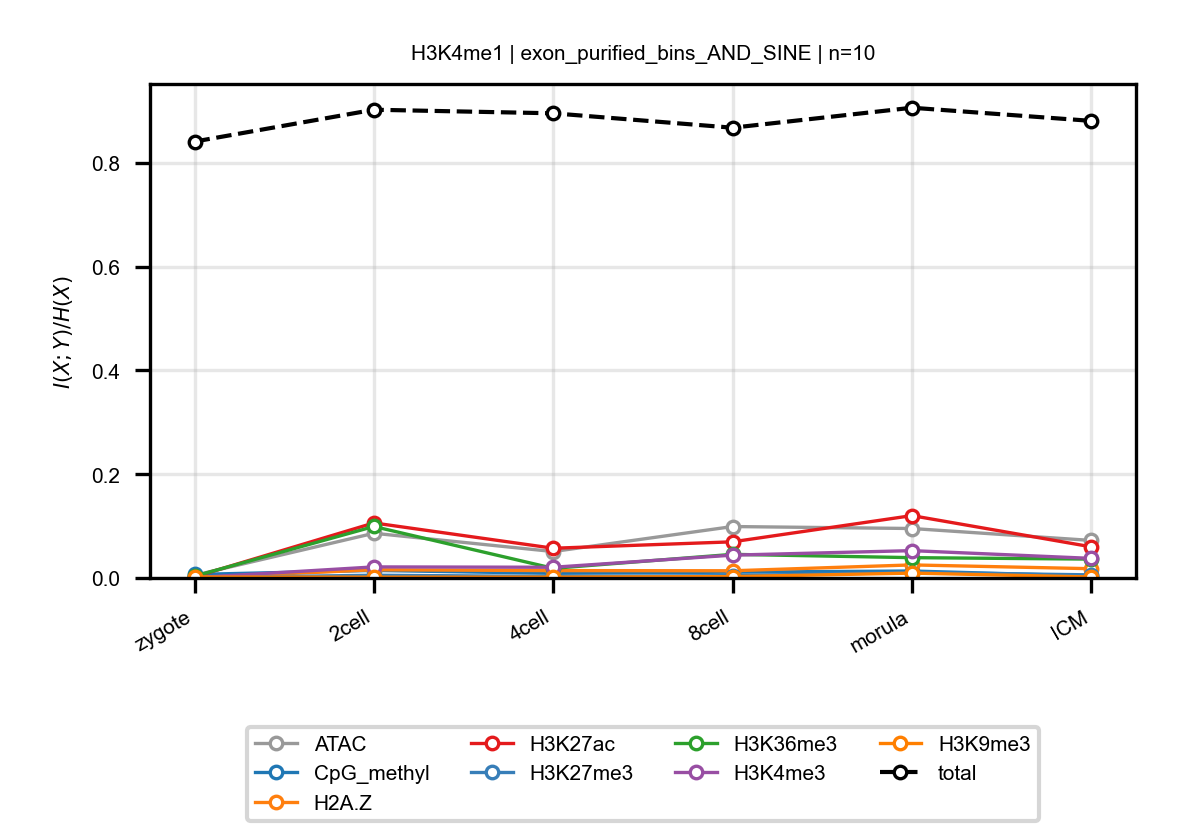

The file beside this chart, header and first rows:
anchor, target, n_bins, stage, block, normalized_mi
H3K4me1, ATAC, 10, zygote, exon_purified_bins_AND_SINE, 0.005168
H3K4me1, ATAC, 10, 2cell, exon_purified_bins_AND_SINE, 0.08621
H3K4me1, ATAC, 10, 4cell, exon_purified_bins_AND_SINE, 0.05095
H3K4me1, ATAC, 10, 8cell, exon_purified_bins_AND_SINE, 0.09915
H3K4me1, ATAC, 10, morula, exon_purified_bins_AND_SINE, 0.09536
H3K4me1, ATAC, 10, ICM, exon_purified_bins_AND_SINE, 0.07235
H3K4me1, CpG_methyl, 10, zygote, exon_purified_bins_AND_SINE, 0.006804
H3K4me1, CpG_methyl, 10, 2cell, exon_purified_bins_AND_SINE, 0.01456
H3K4me1, CpG_methyl, 10, 4cell, exon_purified_bins_AND_SINE, 0.008988
H3K4me1, CpG_methyl, 10, 8cell, exon_purified_bins_AND_SINE, 0.01123
H3K4me1, CpG_methyl, 10, morula, exon_purified_bins_AND_SINE, 0.01339
H3K4me1, CpG_methyl, 10, ICM, exon_purified_bins_AND_SINE, 0.003798
H3K4me1, H2A.Z, 10, zygote, exon_purified_bins_AND_SINE, 0.0004071
H3K4me1, H2A.Z, 10, 2cell, exon_purified_bins_AND_SINE, 0.01582
H3K4me1, H2A.Z, 10, 4cell, exon_purified_bins_AND_SINE, 0.01422
H3K4me1, H2A.Z, 10, 8cell, exon_purified_bins_AND_SINE, 0.01388
H3K4me1, H2A.Z, 10, morula, exon_purified_bins_AND_SINE, 0.02517
H3K4me1, H2A.Z, 10, ICM, exon_purified_bins_AND_SINE, 0.01786
H3K4me1, H3K27ac, 10, zygote, exon_purified_bins_AND_SINE, 0.00225
H3K4me1, H3K27ac, 10, 2cell, exon_purified_bins_AND_SINE, 0.1061
H3K4me1, H3K27ac, 10, 4cell, exon_purified_bins_AND_SINE, 0.05731
H3K4me1, H3K27ac, 10, 8cell, exon_purified_bins_AND_SINE, 0.0697
H3K4me1, H3K27ac, 10, morula, exon_purified_bins_AND_SINE, 0.1202
H3K4me1, H3K27ac, 10, ICM, exon_purified_bins_AND_SINE, 0.06003
H3K4me1, H3K27me3, 10, zygote, exon_purified_bins_AND_SINE, 0.0004832
H3K4me1, H3K27me3, 10, 2cell, exon_purified_bins_AND_SINE, 0.005273
H3K4me1, H3K27me3, 10, 4cell, exon_purified_bins_AND_SINE, 0.00287
H3K4me1, H3K27me3, 10, 8cell, exon_purified_bins_AND_SINE, 0.004502
H3K4me1, H3K27me3, 10, morula, exon_purified_bins_AND_SINE, 0.01049
H3K4me1, H3K27me3, 10, ICM, exon_purified_bins_AND_SINE, 0.005999
H3K4me1, H3K36me3, 10, zygote, exon_purified_bins_AND_SINE, 0.003486
H3K4me1, H3K36me3, 10, 2cell, exon_purified_bins_AND_SINE, 0.09923
H3K4me1, H3K36me3, 10, 4cell, exon_purified_bins_AND_SINE, 0.01859
H3K4me1, H3K36me3, 10, 8cell, exon_purified_bins_AND_SINE, 0.04555
H3K4me1, H3K36me3, 10, morula, exon_purified_bins_AND_SINE, 0.03916
H3K4me1, H3K36me3, 10, ICM, exon_purified_bins_AND_SINE, 0.03637
H3K4me1, H3K4me3, 10, zygote, exon_purified_bins_AND_SINE, 0.0006011
H3K4me1, H3K4me3, 10, 2cell, exon_purified_bins_AND_SINE, 0.02133
H3K4me1, H3K4me3, 10, 4cell, exon_purified_bins_AND_SINE, 0.02063
H3K4me1, H3K4me3, 10, 8cell, exon_purified_bins_AND_SINE, 0.04404
H3K4me1, H3K4me3, 10, morula, exon_purified_bins_AND_SINE, 0.05269
H3K4me1, H3K4me3, 10, ICM, exon_purified_bins_AND_SINE, 0.03777
H3K4me1, H3K9me3, 10, zygote, exon_purified_bins_AND_SINE, 0.001917
H3K4me1, H3K9me3, 10, 2cell, exon_purified_bins_AND_SINE, 0.001535
H3K4me1, H3K9me3, 10, 4cell, exon_purified_bins_AND_SINE, 0.001631
H3K4me1, H3K9me3, 10, 8cell, exon_purified_bins_AND_SINE, 0.002652
H3K4me1, H3K9me3, 10, morula, exon_purified_bins_AND_SINE, 0.009372
H3K4me1, H3K9me3, 10, ICM, exon_purified_bins_AND_SINE, 0.001917
H3K4me1, total, 10, zygote, exon_purified_bins_AND_SINE, 0.8413
H3K4me1, total, 10, 2cell, exon_purified_bins_AND_SINE, 0.9027
H3K4me1, total, 10, 4cell, exon_purified_bins_AND_SINE, 0.8958
H3K4me1, total, 10, 8cell, exon_purified_bins_AND_SINE, 0.8681
H3K4me1, total, 10, morula, exon_purified_bins_AND_SINE, 0.9066
H3K4me1, total, 10, ICM, exon_purified_bins_AND_SINE, 0.8812
